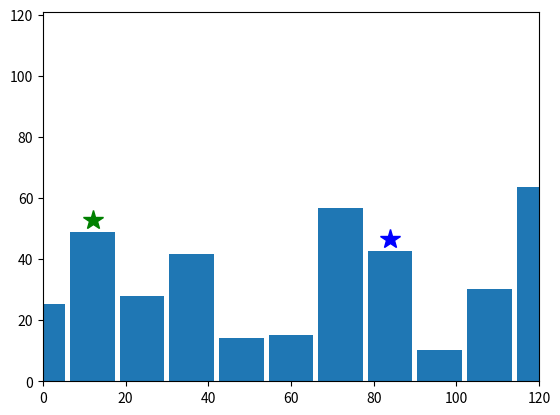

Reproduce this figure in Python. (Note: this script raises an exception after producing the figure.)
"""
Gorillas game Version 3

"""
import numpy as np
import matplotlib.pyplot as plt

N = 11
BW = 12
stageX = []
stageY = []
splatX = [] # x coordinate of points where banana hist a building
splatY = [] # y coordinate of points where banana hist a building



## Main function that implements the high-level program flow
def main():
    createStage()
    playerIndicies = getPlayerIndicies()
    plotStage(playerIndicies)
    plt.show()
   
    winner = ''
    play = True
    while play:
        
        for playerNum in range(2):
            (angle, velocity) = getThrowParameters(playerNum)
            (trajectoryX, trajectoryY, splatBuildingIndex) = calcTrajectory(
                playerNum, playerIndicies[playerNum], angle, velocity)

            plotStage(playerIndicies)
            plotTrajectory(trajectoryX, trajectoryY)
            plt.show()
        
            if splatBuildingIndex == playerIndicies[1]:
                winner = 'Player ' + str(playerNum + 1)
                play = False
                break # breaks the for loop

    
    # Done playing
    # ============
    if not winner == '':
        print(winner, 'Won! Game Over ...')
    
    print('Thank you for playing.')
    

# ===============================================

## CREATE STAGE: creates the x and y coordinates of the stage that represents
#  the buildings  
def createStage():
    global stageX
    global stageY
    
    stageX = np.arange(0, N) * BW #Positions (m).
    stageY = (1 + np.random.random(stageX.shape) * N) * N/2

# ===============================================

## GET PLAYER INDICIES: returns randomly selected buildings indicies for players.
def getPlayerIndicies():
    # First player on a building in the first half of the stage and the second
    # player on the second half of the stage. Skip the first and last buildings
    index1 = np.random.randint(1, N//2)
    index2 = np.random.randint(N//2, N-2)
    return (index1, index2)  
    
# ===============================================

## PLOTSTAGE: plots the buildings and places the players on top of them.
#  Also plots where the bananas hit buildings if splatX, splatY contains data
#  Note that we do not call plt.show() here because we want to plot the
#  trajectory of a throw on this same plot.
def plotStage(playerIndicies):
    plt.bar(stageX, stageY, width=BW*0.9)
    plt.axis([0, max(stageX), 0, np.round(N**2)])
    plt.plot(stageX[playerIndicies[0]], stageY[playerIndicies[0]]+4, '*g', markersize=15)
    plt.plot(stageX[playerIndicies[1]], stageY[playerIndicies[1]]+4, '*b', markersize=15)  
    if len(splatX) > 0:
        plt.plot(splatX, splatY, "*r")
        
# ===============================================
    
## PLOTTRAJECTORY: plots the trajectory of a throw.
def plotTrajectory(trajectoryX, trajectoryY):
    plt.plot(trajectoryX, trajectoryY, 'r')


# ===============================================

## GET THROW PARAMETERS: obtains the angle and velocity of throw for a given 
#  player as user inputs and returns them. Angle is obtained in degrees as an
#  acute andgle but returns its value in radians measured from the standard
#  horizontal axix and measured in counter-clockwise 
def getThrowParameters(playerNumber):
    print()
    if playerNumber == 0: # giving first turn to the first player
        print("Player 1 (facing east)")
        angle = float(input("    Angle (degrees): "))
    else: # giving the second turn to the second player
        print("Player 2 (facing west)")
        angle = 180 - float(input("    Angle (degrees): "))    
    
    angle = np.radians(angle)
    velocity = float(input("    Velocity (m/s): ")) 
    
    return (angle, velocity)

# ===============================================

## CALC TRAJECTOR: Calculates the trajectory of a throw for a given player
#  for a given angle and velocity
def calcTrajectory(playerNumber, playerBuildingIndex, a, v):
    global splatX
    global splatY
    
    t = np.arange(0, 1000, 0.1) # time (s)
    g = 9.81
    
    x = v *  np.cos(a) * t
    y = v * np.sin(a) * t - 0.5 * g * t**2
    
    x = stageX[playerBuildingIndex] + x
    y = stageY[playerBuildingIndex] + 4 + y
    
    
    #Stop the banana when it splats on a building
    #
    # calculate the closest building index for every
    # x value
    buildingIndex = -1
    splatBuildingIndex = -1
    for i in range(1, len(x)):
        
        # We want to limit the trajectoty within the
        # range of x values in stageX
        if x[i] < stageX[0] or x[i] > stageX[N-1]:
            break
        
        buildingIndex = int(np.round(x[i]/BW))
        if y[i] < stageY[buildingIndex]:
            # Hits the building
            splatX.append(x[i])
            splatY.append(y[i])
            splatBuildingIndex = buildingIndex
            break # breaks the for loop
            
    # we do not need any trajectory beyond the 
    # the current ''th posiiton
    x = x[0:i+1]
    y = y[0:i+1]
    
    return (x, y, splatBuildingIndex)
    
# ===============================================

## Calls the main function to start the program
main()
